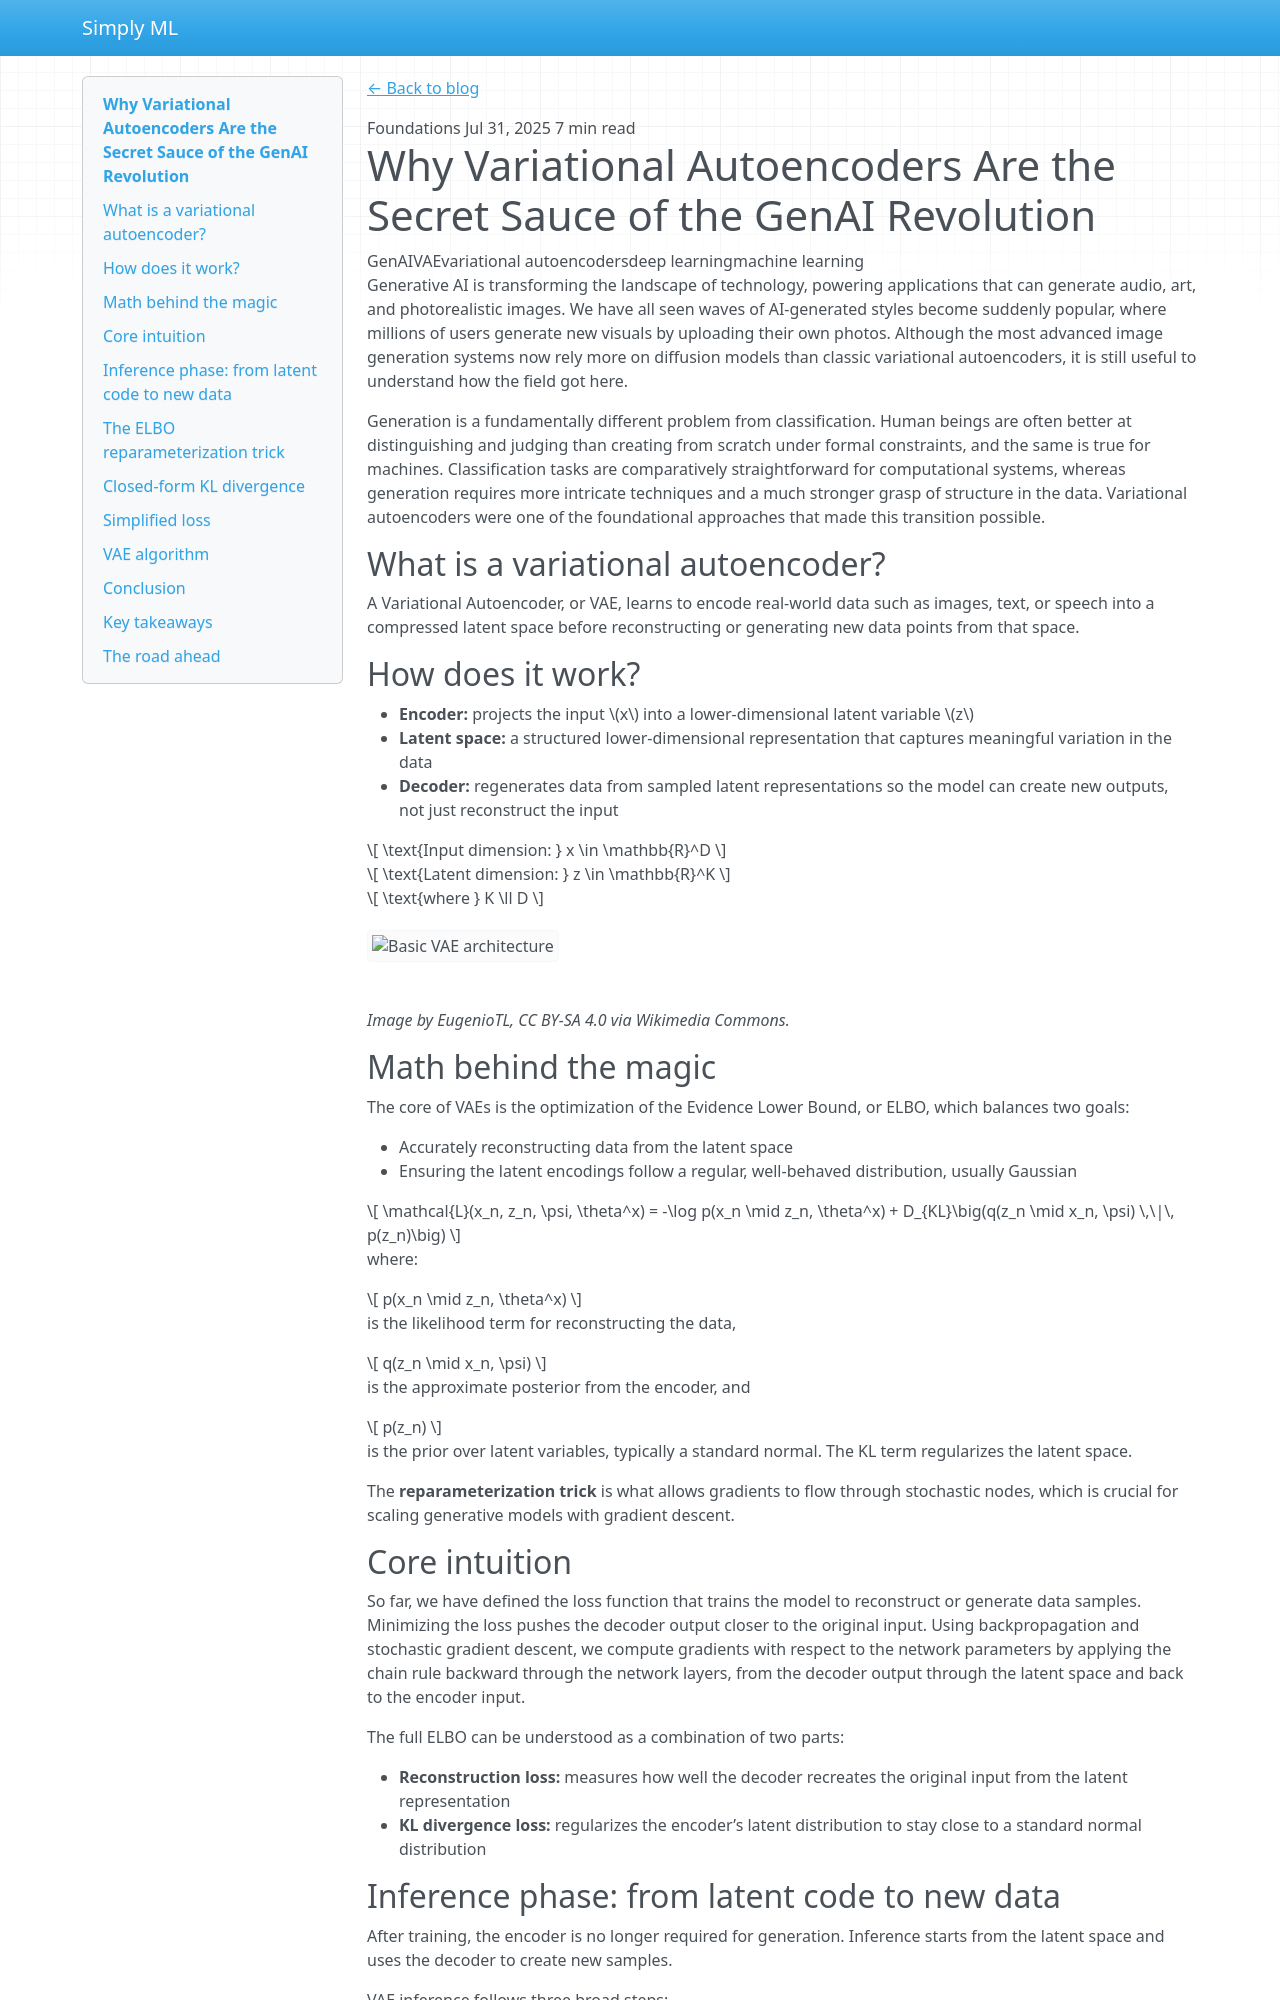

repository: sagnikdas-ml/personal-portfolio · page: variational-autoencoders-secret-sauce-genai/index.html · generator: mkdocs

---
title: "Why Variational Autoencoders Are the Secret Sauce of the GenAI Revolution"
description: "An introduction to variational autoencoders and why they matter for understanding the foundations of generative AI."
category: "Foundations"
date: "2025-07-31"
tags:
  - "GenAI"
  - "VAE"
  - "variational autoencoders"
  - "deep learning"
  - "machine learning"
---
<a class="blog-back-link" href="../">← Back to blog</a>

<div class="blog-post-meta">
  <span class="blog-post-category">Foundations</span>
  <span>Jul 31, 2025</span>
  <span>7 min read</span>
</div>

# Why Variational Autoencoders Are the Secret Sauce of the GenAI Revolution

<div class="blog-tag-row"><span class="blog-tag">GenAI</span><span class="blog-tag">VAE</span><span class="blog-tag">variational autoencoders</span><span class="blog-tag">deep learning</span><span class="blog-tag">machine learning</span></div>

Generative AI is transforming the landscape of technology, powering applications that can generate audio, art, and photorealistic images. We have all seen waves of AI-generated styles become suddenly popular, where millions of users generate new visuals by uploading their own photos. Although the most advanced image generation systems now rely more on diffusion models than classic variational autoencoders, it is still useful to understand how the field got here.

Generation is a fundamentally different problem from classification. Human beings are often better at distinguishing and judging than creating from scratch under formal constraints, and the same is true for machines. Classification tasks are comparatively straightforward for computational systems, whereas generation requires more intricate techniques and a much stronger grasp of structure in the data. Variational autoencoders were one of the foundational approaches that made this transition possible.

## What is a variational autoencoder?

A Variational Autoencoder, or VAE, learns to encode real-world data such as images, text, or speech into a compressed latent space before reconstructing or generating new data points from that space.

## How does it work?

- **Encoder:** projects the input $x$ into a lower-dimensional latent variable $z$
- **Latent space:** a structured lower-dimensional representation that captures meaningful variation in the data
- **Decoder:** regenerates data from sampled latent representations so the model can create new outputs, not just reconstruct the input

$$
\text{Input dimension: } x \in \mathbb{R}^D
$$

$$
\text{Latent dimension: } z \in \mathbb{R}^K
$$

$$
\text{where } K \ll D
$$

![Basic VAE architecture](https://upload.wikimedia.org/wikipedia/commons/4/4a/VAE_Basic.png)

*Image by EugenioTL, CC BY-SA 4.0 via Wikimedia Commons.*

## Math behind the magic

The core of VAEs is the optimization of the Evidence Lower Bound, or ELBO, which balances two goals:

- Accurately reconstructing data from the latent space
- Ensuring the latent encodings follow a regular, well-behaved distribution, usually Gaussian

$$
\mathcal{L}(x_n, z_n, \psi, \theta^x)
= -\log p(x_n \mid z_n, \theta^x)
+ D_{KL}\big(q(z_n \mid x_n, \psi) \,\|\, p(z_n)\big)
$$

where:

$$
p(x_n \mid z_n, \theta^x)
$$

is the likelihood term for reconstructing the data,

$$
q(z_n \mid x_n, \psi)
$$

is the approximate posterior from the encoder, and

$$
p(z_n)
$$

is the prior over latent variables, typically a standard normal. The KL term regularizes the latent space.

The **reparameterization trick** is what allows gradients to flow through stochastic nodes, which is crucial for scaling generative models with gradient descent.
